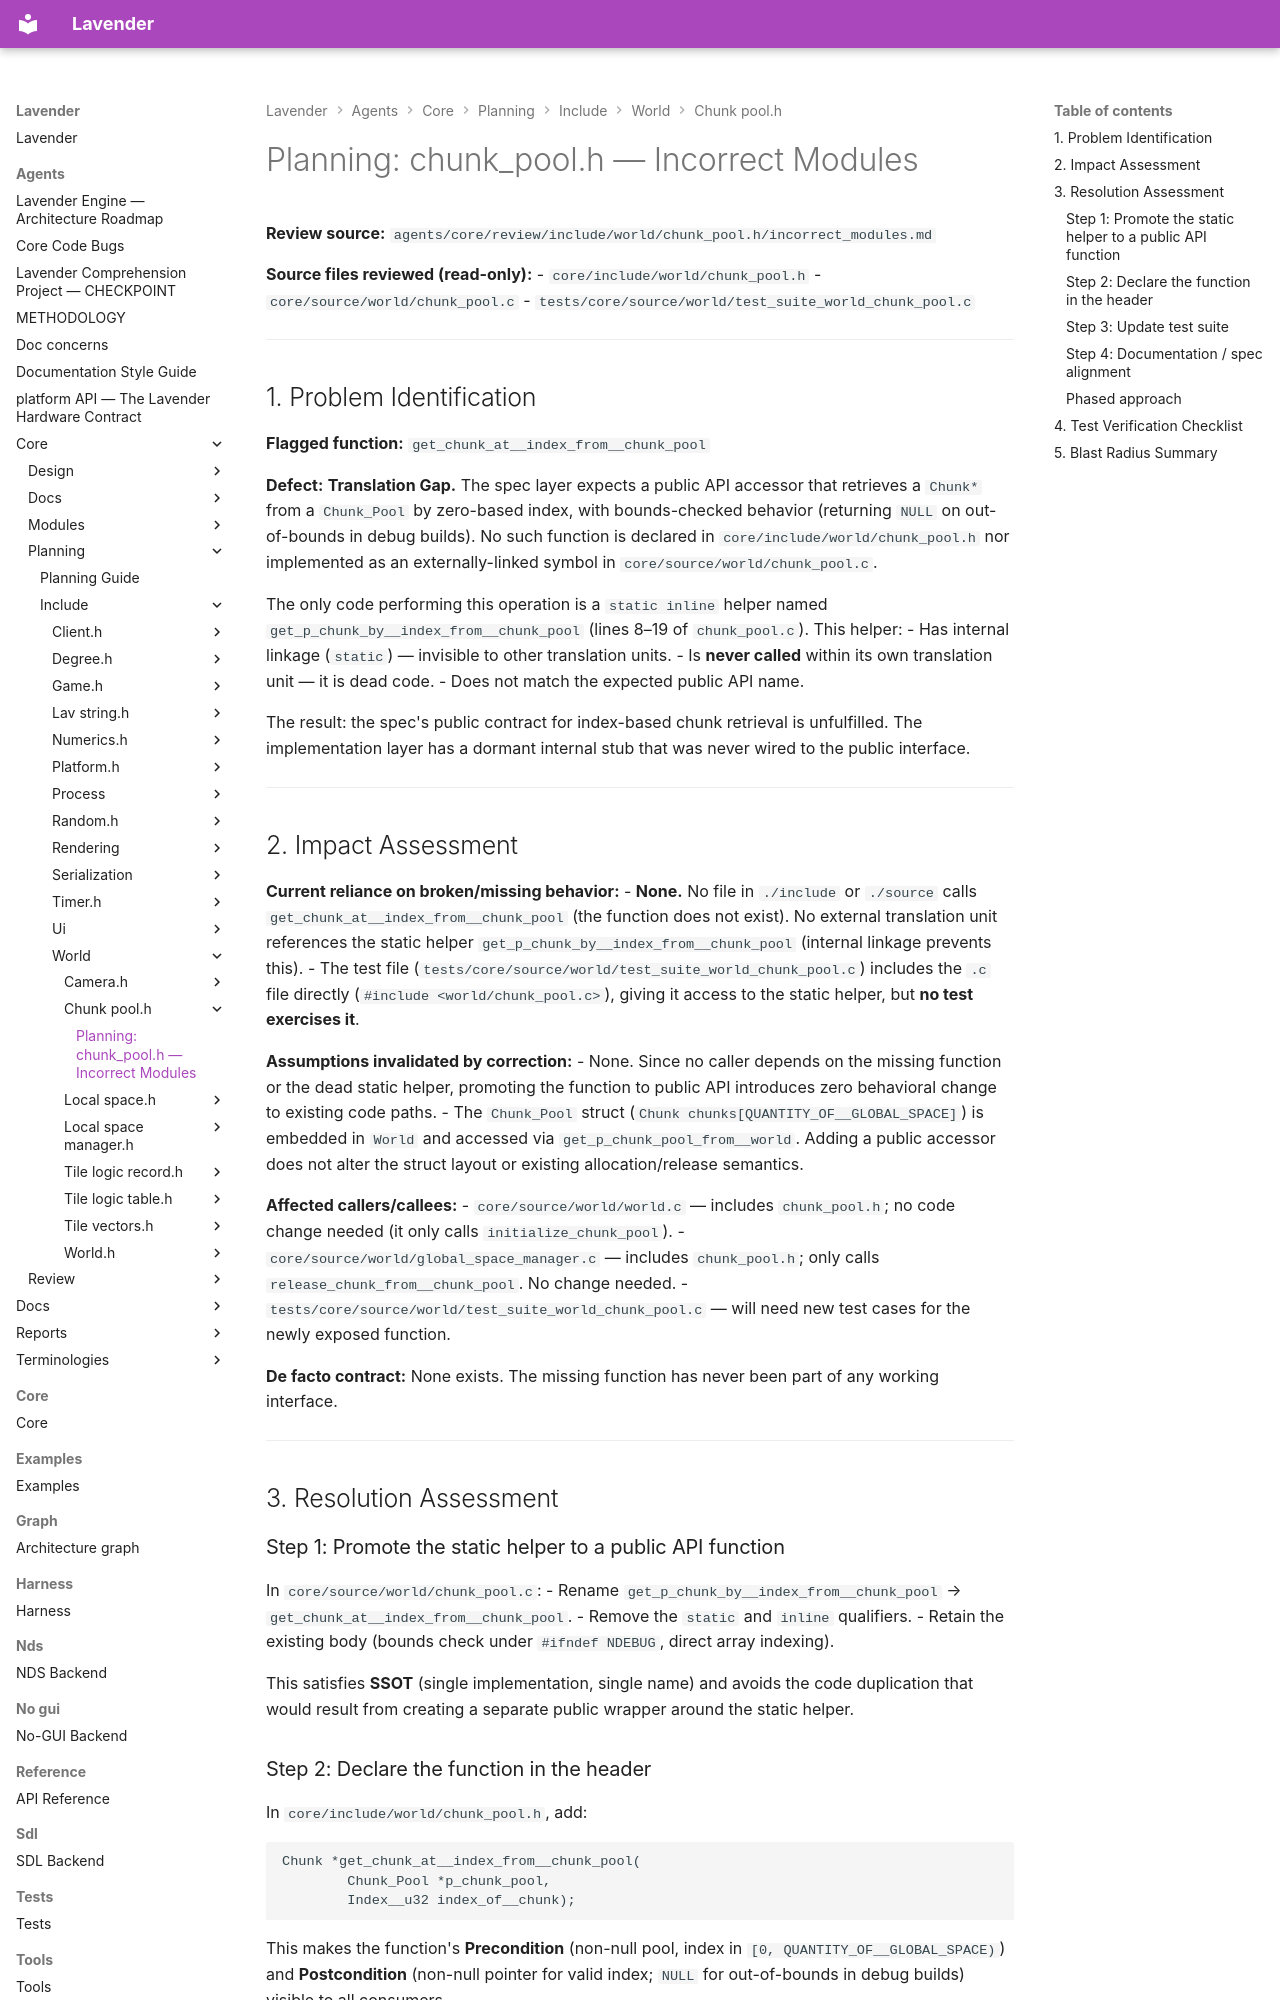

repository: darius-grauslys/lavender · page: agents/core/planning/include/world/chunk_pool.h/incorrect_modules.html · generator: mkdocs

# Planning: chunk_pool.h — Incorrect Modules

**Review source:** `agents/core/review/include/world/chunk_pool.h/incorrect_modules.md`

**Source files reviewed (read-only):**
- `core/include/world/chunk_pool.h`
- `core/source/world/chunk_pool.c`
- `tests/core/source/world/test_suite_world_chunk_pool.c`

---

## 1. Problem Identification

**Flagged function:** `get_chunk_at__index_from__chunk_pool`

**Defect:** **Translation Gap.** The spec layer expects a public API accessor that retrieves a `Chunk*` from a `Chunk_Pool` by zero-based index, with bounds-checked behavior (returning `NULL` on out-of-bounds in debug builds). No such function is declared in `core/include/world/chunk_pool.h` nor implemented as an externally-linked symbol in `core/source/world/chunk_pool.c`.

The only code performing this operation is a `static inline` helper named `get_p_chunk_by__index_from__chunk_pool` (lines 8–19 of `chunk_pool.c`). This helper:
- Has internal linkage (`static`) — invisible to other translation units.
- Is **never called** within its own translation unit — it is dead code.
- Does not match the expected public API name.

The result: the spec's public contract for index-based chunk retrieval is unfulfilled. The implementation layer has a dormant internal stub that was never wired to the public interface.

---

## 2. Impact Assessment

**Current reliance on broken/missing behavior:**
- **None.** No file in `./include` or `./source` calls `get_chunk_at__index_from__chunk_pool` (the function does not exist). No external translation unit references the static helper `get_p_chunk_by__index_from__chunk_pool` (internal linkage prevents this).
- The test file (`tests/core/source/world/test_suite_world_chunk_pool.c`) includes the `.c` file directly (`#include <world/chunk_pool.c>`), giving it access to the static helper, but **no test exercises it**.

**Assumptions invalidated by correction:**
- None. Since no caller depends on the missing function or the dead static helper, promoting the function to public API introduces zero behavioral change to existing code paths.
- The `Chunk_Pool` struct (`Chunk chunks[QUANTITY_OF__GLOBAL_SPACE]`) is embedded in `World` and accessed via `get_p_chunk_pool_from__world`. Adding a public accessor does not alter the struct layout or existing allocation/release semantics.

**Affected callers/callees:**
- `core/source/world/world.c` — includes `chunk_pool.h`; no code change needed (it only calls `initialize_chunk_pool`).
- `core/source/world/global_space_manager.c` — includes `chunk_pool.h`; only calls `release_chunk_from__chunk_pool`. No change needed.
- `tests/core/source/world/test_suite_world_chunk_pool.c` — will need new test cases for the newly exposed function.

**De facto contract:** None exists. The missing function has never been part of any working interface.

---

## 3. Resolution Assessment

### Step 1: Promote the static helper to a public API function

In `core/source/world/chunk_pool.c`:
- Rename `get_p_chunk_by__index_from__chunk_pool` → `get_chunk_at__index_from__chunk_pool`.
- Remove the `static` and `inline` qualifiers.
- Retain the existing body (bounds check under `#ifndef NDEBUG`, direct array indexing).

This satisfies **SSOT** (single implementation, single name) and avoids the code duplication that would result from creating a separate public wrapper around the static helper.
